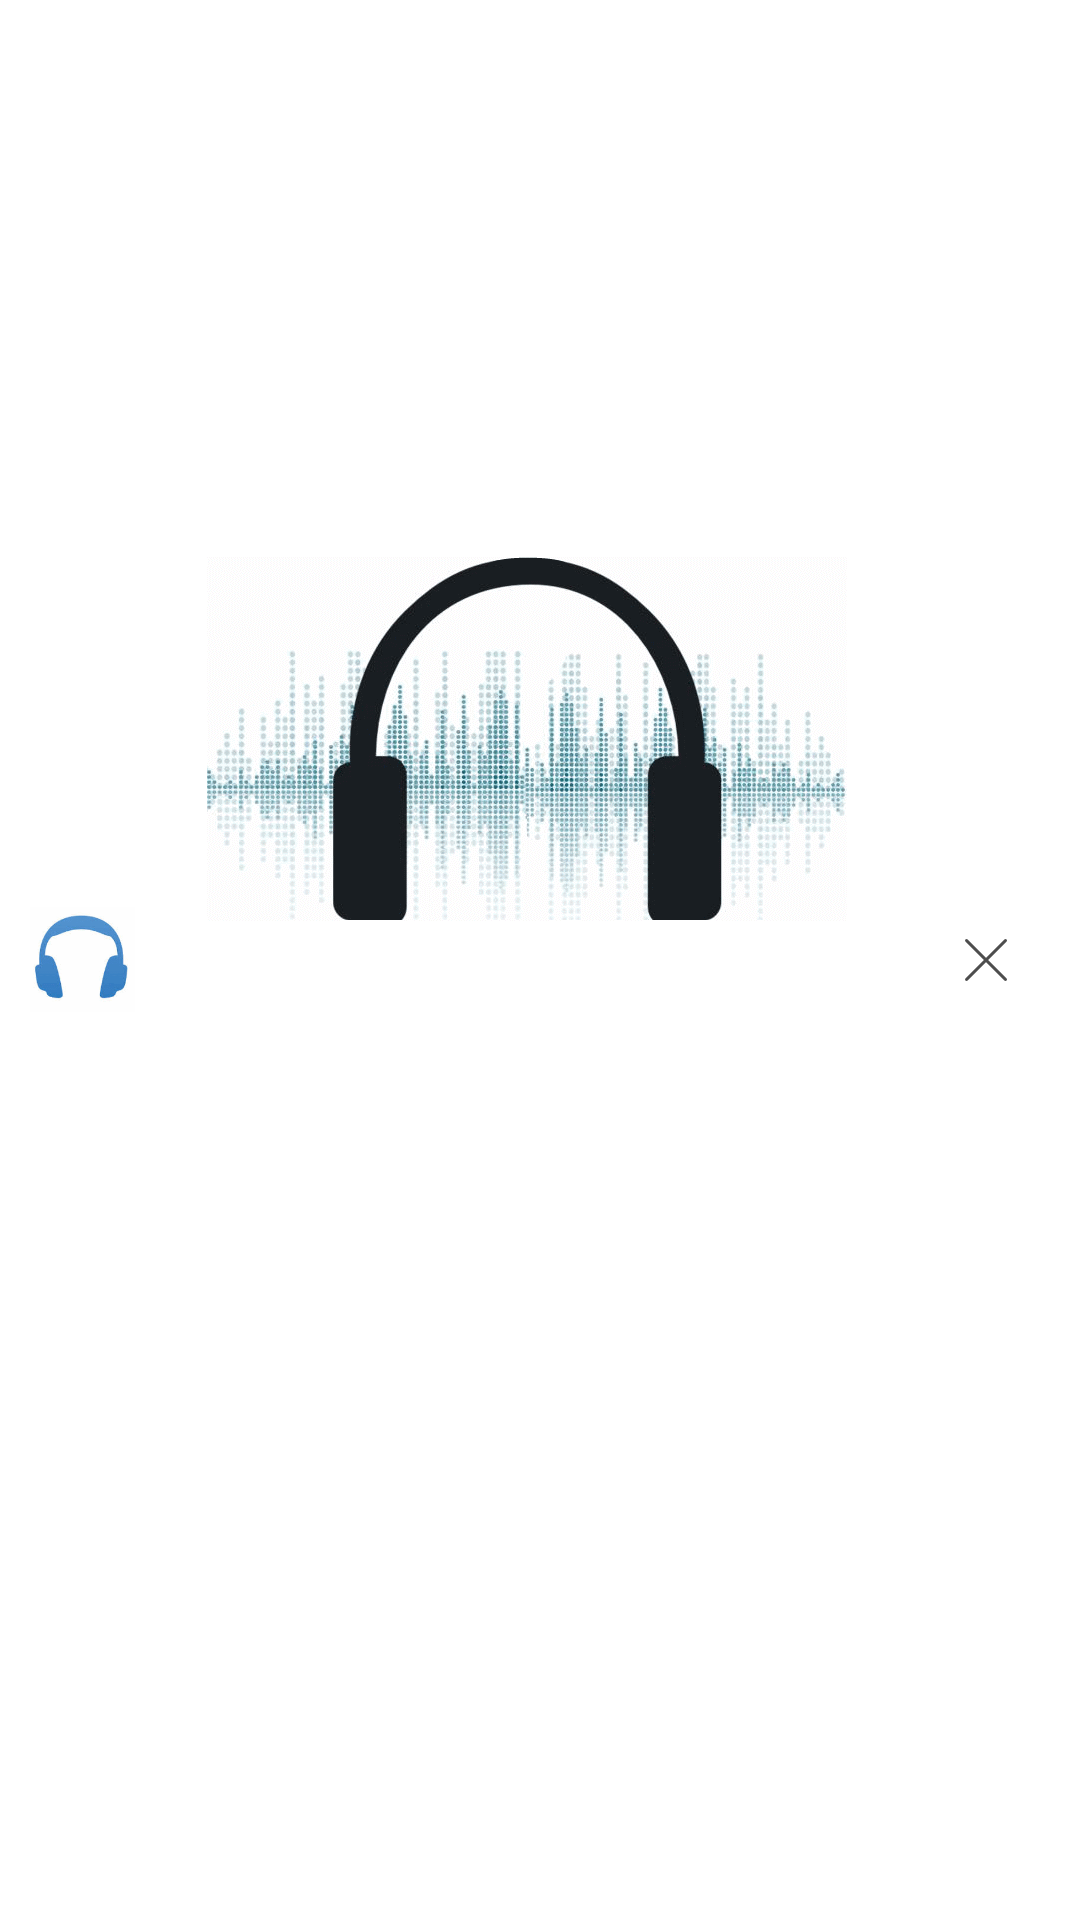

Write the Android layout XML for this screen, with the resource values it uses.
<!-- AndroidManifest.xml: application theme MyMaterialTheme -->
<!-- res/layout/layout_player_notify_control.xml -->
<?xml version="1.0" encoding="utf-8"?>
<LinearLayout xmlns:android="http://schemas.android.com/apk/res/android"
    android:layout_width="match_parent"
    android:layout_height="match_parent"
    android:gravity="center_vertical"
    android:background="@android:color/transparent"
    android:orientation="horizontal" >

    <ImageView
        android:id="@+id/control_app_icon"
        android:layout_width="35dp"
        android:layout_height="35dp"
        android:layout_marginLeft="10dp"
        android:layout_gravity="center"
        android:src="@drawable/ic_launcher"/>

    
    <LinearLayout
        android:layout_width="fill_parent"
        android:layout_height="fill_parent"
        android:layout_weight="3"
        android:layout_marginLeft="10dp"
        android:layout_marginRight="5dp"
        android:gravity="center"
        android:orientation="vertical" >
        <TextView
            android:id="@+id/control_radio_name"
            android:layout_width="fill_parent"
            android:layout_height="wrap_content"
            android:ellipsize="marquee"
            android:marqueeRepeatLimit="marquee_forever"
            android:gravity="center"
            android:singleLine="true"
            android:textAppearance="@android:style/TextAppearance.StatusBar.EventContent.Title"
            android:textSize="15sp" />
        <TextView
            android:id="@+id/control_radio_status"
            android:layout_width="fill_parent"
            android:layout_height="wrap_content"
            android:layout_marginTop="2dp"
            android:ellipsize="marquee"
            android:textAppearance="@android:style/TextAppearance.StatusBar.EventContent"
            android:marqueeRepeatLimit="marquee_forever"
            android:gravity="center"
            android:singleLine="true"
            android:textSize="13sp" />
    </LinearLayout>

    <LinearLayout
        android:layout_width="fill_parent"
        android:layout_height="fill_parent"
        android:layout_weight="5"
        android:orientation="horizontal" >

        <ImageView
            android:id="@+id/control_radio_pause"
            android:layout_width="wrap_content"
            android:layout_height="wrap_content"
            android:layout_gravity="center"
            android:layout_weight="1"
            android:paddingLeft="5dp"
            android:clickable="true"
            android:focusable="true" />

        <ImageView
            android:id="@+id/control_radio_exit"
            android:layout_width="wrap_content"
            android:layout_height="wrap_content"
            android:layout_gravity="center"
            android:layout_weight="1"
            android:clickable="true"
            android:focusable="true"
            android:src="@drawable/ic_stop_white_24dp" />
    </LinearLayout>
</LinearLayout>
<!-- resources referenced by this layout -->
<resources>
  <!-- drawable ic_launcher: png bitmap (drawable, 6503 bytes) -->
  <!-- drawable ic_stop_white_24dp: png bitmap (drawable-xxhdpi, 330 bytes) -->
  <style name="MyMaterialTheme" parent="MyMaterialTheme.Base">
      </style>
  <style name="MyMaterialTheme.Base" parent="Theme.AppCompat.Light">
          <item name="windowNoTitle">true</item>
          <item name="windowActionBar">false</item>
          <item name="dialogTheme">@style/DialogTheme</item>
          <item name="alertDialogTheme">@style/AlertTheme</item>
          <item name="android:windowBackground">@drawable/splash</item>
          <item name="android:statusBarColor">@color/colorPrimary</item>
          <item name="colorPrimary">@color/colorPrimary</item>
          <item name="colorPrimaryDark">@color/colorPrimaryDark</item>
          <item name="colorAccent">@color/colorAccent</item>
  
          <item name="preferenceTheme">@style/PreferenceThemeOverlay</item>
  
  
          <item name="colorPlayerBackground">@color/colorPlayerBackground</item>
          <item name="colorPlayerShadow">@color/colorPlayerShadow</item>
          <item name="tagBackgroundColor">@color/tagBackgroundColor</item>
  
          <item name="menuTextColorSelected">@color/menuTextColorSelected</item>
          <item name="menuTextColorDefault">@color/menuTextColorDefault</item>
  
          <item name="menuBottomTextColorSelected">@color/menuBottomTextColorSelected</item>
          <item name="menuBottomTextColorDefault">@color/menuBottomTextColorDefault</item>
          <item name="menuBottomBackgroundColor">@color/menuBottomBackgroundColor</item>
  
          <item name="colorTabUnderline">@color/colorTabUnderline</item>
  
          <item name="iconsInItemBackgroundColor">@color/iconsInItemBackgroundColor</item>
  
          
          <item name="colorAccentMy">@color/colorAccent</item>
      </style>
  <style name="DialogTheme" parent="Theme.AppCompat.Light.Dialog">
          <item name="android:windowBackground">@color/pageBackground</item>
      </style>
  <style name="AlertTheme" parent="Theme.AppCompat.Light.Dialog.Alert">
          <item name="android:windowBackground">@color/pageBackground</item>
      </style>
  <!-- drawable splash: png bitmap (drawable-xxhdpi, 80976 bytes) -->
  <color name="colorPrimary">#125688</color>
  <color name="colorPrimaryDark">#232325</color>
  <color name="colorAccent">#1d6293</color>
  <color name="colorPlayerBackground">#ffffff</color>
  <color name="colorPlayerShadow">#e5e5e5</color>
  <color name="tagBackgroundColor">#E0E0E0</color>
  <color name="menuTextColorSelected">@color/colorPrimary</color>
  <color name="menuTextColorDefault">@android:color/black</color>
  <color name="menuBottomTextColorSelected">@android:color/white</color>
  <color name="menuBottomTextColorDefault">#e1e1e1</color>
  <color name="menuBottomBackgroundColor">@color/colorAccent</color>
  <color name="colorTabUnderline">#e0347f</color>
  <color name="iconsInItemBackgroundColor">@android:color/black</color>
  <color name="pageBackground">#ffffff</color>
</resources>
